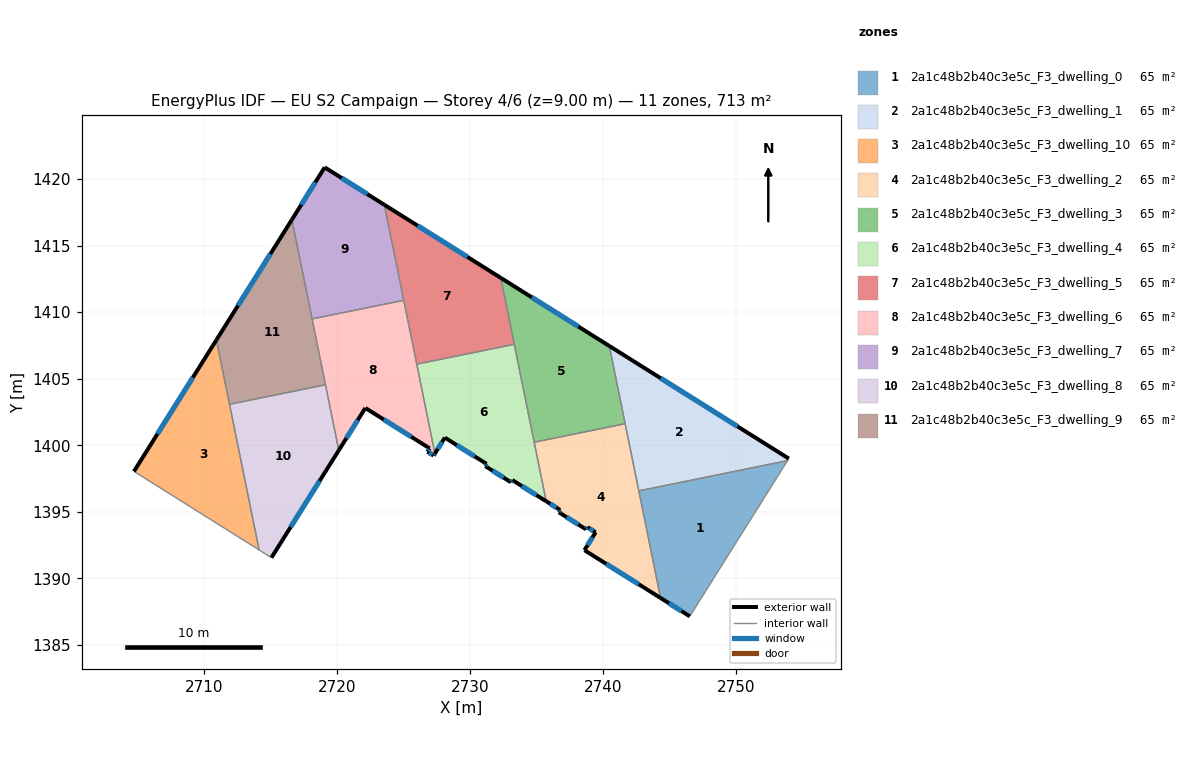
=== STOREY PLAN SPEC (per zone: floor XY polygon, exterior-wall plan segments, windows/doors) ===
zone 1: 2a1c48b2b40c3e5c_F3_dwelling_0  (64.8 m²)
  floor: (2753.87, 1398.84) (2746.53, 1387.14) (2744.33, 1388.52) (2742.69, 1396.57)
  exterior wall: (2744.33, 1388.52) – (2746.53, 1387.14)  [2.6 m]
    window: (2744.95, 1388.12) – (2745.90, 1387.53)  [1.4 m²]
  interior walls: 3
zone 2: 2a1c48b2b40c3e5c_F3_dwelling_1  (64.8 m²)
  floor: (2753.97, 1398.99) (2753.87, 1398.84) (2742.69, 1396.57) (2740.48, 1407.46)
  exterior wall: (2753.97, 1398.99) – (2740.48, 1407.46)  [15.9 m]
    window: (2750.11, 1401.41) – (2744.33, 1405.04)  [8.8 m²]
  interior walls: 4
zone 3: 2a1c48b2b40c3e5c_F3_dwelling_10  (64.8 m²)
  floor: (2710.94, 1407.91) (2714.15, 1392.13) (2704.74, 1398.03)
  exterior wall: (2710.94, 1407.91) – (2704.74, 1398.03)  [11.7 m]
    window: (2709.17, 1405.09) – (2706.51, 1400.85)  [6.4 m²]
  interior walls: 3
zone 4: 2a1c48b2b40c3e5c_F3_dwelling_2  (64.8 m²)
  floor: (2741.66, 1401.62) (2744.33, 1388.52) (2738.60, 1392.11) (2739.44, 1393.45) (2738.83, 1393.84) (2738.72, 1393.68) (2736.68, 1394.96) (2736.78, 1395.12) (2735.73, 1395.79) (2734.83, 1400.22)
  exterior wall: (2736.68, 1394.96) – (2738.72, 1393.68)  [2.4 m]
    window: (2737.26, 1394.59) – (2738.14, 1394.04)  [1.3 m²]
  exterior wall: (2736.78, 1395.12) – (2736.68, 1394.96)  [0.2 m]
    window: (2736.75, 1395.08) – (2736.71, 1395.01)  [0.1 m²]
  exterior wall: (2735.73, 1395.79) – (2736.78, 1395.12)  [1.2 m]
    window: (2736.03, 1395.60) – (2736.48, 1395.31)  [0.7 m²]
  exterior wall: (2738.60, 1392.11) – (2744.33, 1388.52)  [6.8 m]
    window: (2740.24, 1391.08) – (2742.69, 1389.54)  [3.7 m²]
  exterior wall: (2739.44, 1393.45) – (2738.60, 1392.11)  [1.6 m]
    window: (2739.20, 1393.07) – (2738.84, 1392.49)  [0.9 m²]
  exterior wall: (2738.83, 1393.84) – (2739.44, 1393.45)  [0.7 m]
    window: (2739.00, 1393.73) – (2739.27, 1393.56)  [0.4 m²]
  exterior wall: (2738.72, 1393.68) – (2738.83, 1393.84)  [0.2 m]
    window: (2738.75, 1393.72) – (2738.80, 1393.79)  [0.1 m²]
  interior walls: 4
zone 5: 2a1c48b2b40c3e5c_F3_dwelling_3  (64.8 m²)
  floor: (2740.48, 1407.46) (2741.66, 1401.62) (2734.83, 1400.22) (2732.31, 1412.58)
  exterior wall: (2740.48, 1407.46) – (2732.31, 1412.58)  [9.6 m]
    window: (2738.14, 1408.92) – (2734.65, 1411.12)  [5.3 m²]
  interior walls: 4
zone 6: 2a1c48b2b40c3e5c_F3_dwelling_4  (64.8 m²)
  floor: (2733.33, 1407.58) (2735.73, 1395.79) (2733.18, 1397.38) (2733.07, 1397.22) (2731.15, 1398.43) (2731.25, 1398.59) (2728.11, 1400.57) (2727.36, 1399.37) (2726.00, 1406.09)
  exterior wall: (2733.18, 1397.38) – (2735.73, 1395.79)  [3.0 m]
    window: (2733.91, 1396.93) – (2735.00, 1396.24)  [1.7 m²]
  exterior wall: (2733.07, 1397.22) – (2733.18, 1397.38)  [0.2 m]
    window: (2733.10, 1397.26) – (2733.15, 1397.34)  [0.1 m²]
  exterior wall: (2731.15, 1398.43) – (2733.07, 1397.22)  [2.3 m]
    window: (2731.70, 1398.08) – (2732.52, 1397.56)  [1.3 m²]
  exterior wall: (2731.25, 1398.59) – (2731.15, 1398.43)  [0.2 m]
    window: (2731.22, 1398.55) – (2731.18, 1398.47)  [0.1 m²]
  exterior wall: (2728.11, 1400.57) – (2731.25, 1398.59)  [3.7 m]
    window: (2729.01, 1400.01) – (2730.35, 1399.16)  [2.0 m²]
  exterior wall: (2727.36, 1399.37) – (2728.11, 1400.57)  [1.4 m]
    window: (2727.58, 1399.72) – (2727.90, 1400.23)  [0.8 m²]
  interior walls: 4
zone 7: 2a1c48b2b40c3e5c_F3_dwelling_5  (64.8 m²)
  floor: (2732.31, 1412.58) (2733.33, 1407.58) (2726.00, 1406.09) (2723.56, 1418.07)
  exterior wall: (2732.31, 1412.58) – (2723.56, 1418.07)  [10.3 m]
    window: (2729.81, 1414.15) – (2726.06, 1416.50)  [5.7 m²]
  interior walls: 4
zone 8: 2a1c48b2b40c3e5c_F3_dwelling_6  (64.8 m²)
  floor: (2725.02, 1410.89) (2727.36, 1399.37) (2727.27, 1399.22) (2726.80, 1399.51) (2726.96, 1399.77) (2722.14, 1402.80) (2720.14, 1399.62) (2718.13, 1409.49)
  exterior wall: (2727.27, 1399.22) – (2727.36, 1399.37)  [0.2 m]
    window: (2727.30, 1399.26) – (2727.34, 1399.33)  [0.1 m²]
  exterior wall: (2726.80, 1399.51) – (2727.27, 1399.22)  [0.6 m]
    window: (2726.94, 1399.43) – (2727.14, 1399.30)  [0.3 m²]
  exterior wall: (2726.96, 1399.77) – (2726.80, 1399.51)  [0.3 m]
    window: (2726.92, 1399.69) – (2726.85, 1399.59)  [0.2 m²]
  exterior wall: (2722.14, 1402.80) – (2726.96, 1399.77)  [5.7 m]
    window: (2723.51, 1401.93) – (2725.58, 1400.63)  [3.1 m²]
  exterior wall: (2720.14, 1399.62) – (2722.14, 1402.80)  [3.8 m]
    window: (2720.71, 1400.53) – (2721.57, 1401.89)  [2.1 m²]
  interior walls: 5
zone 9: 2a1c48b2b40c3e5c_F3_dwelling_7  (64.8 m²)
  floor: (2723.56, 1418.07) (2725.02, 1410.89) (2718.13, 1409.49) (2716.62, 1416.96) (2719.08, 1420.88)
  exterior wall: (2723.56, 1418.07) – (2719.08, 1420.88)  [5.3 m]
    window: (2722.28, 1418.87) – (2720.36, 1420.08)  [2.9 m²]
  exterior wall: (2719.08, 1420.88) – (2716.62, 1416.96)  [4.6 m]
    window: (2718.38, 1419.76) – (2717.32, 1418.08)  [2.6 m²]
  interior walls: 3
zone 10: 2a1c48b2b40c3e5c_F3_dwelling_8  (64.8 m²)
  floor: (2719.14, 1404.54) (2720.14, 1399.62) (2715.08, 1391.55) (2714.15, 1392.13) (2711.93, 1403.08)
  exterior wall: (2715.08, 1391.55) – (2720.14, 1399.62)  [9.5 m]
    window: (2716.52, 1393.85) – (2718.69, 1397.31)  [5.3 m²]
  interior walls: 4
zone 11: 2a1c48b2b40c3e5c_F3_dwelling_9  (64.8 m²)
  floor: (2716.62, 1416.96) (2719.14, 1404.54) (2711.93, 1403.08) (2710.94, 1407.91)
  exterior wall: (2716.62, 1416.96) – (2710.94, 1407.91)  [10.7 m]
    window: (2714.99, 1414.37) – (2712.56, 1410.50)  [5.9 m²]
  interior walls: 4

=== DERIVED (storey summary) ===
Building: EU S2 Campaign
Storey: 4 of 6  (floor level z = 9.00 m)
Storey gross floor area: 712.8 m²
Zones on this storey: 11
  - 2a1c48b2b40c3e5c_F3_dwelling_0: floor 64.8 m²; exterior wall 2.6 m (7.8 m²); 1 window(s) 1.4 m²; WWR 18.4%
  - 2a1c48b2b40c3e5c_F3_dwelling_1: floor 64.8 m²; exterior wall 15.9 m (47.8 m²); 1 window(s) 8.8 m²; WWR 18.4%
  - 2a1c48b2b40c3e5c_F3_dwelling_10: floor 64.8 m²; exterior wall 11.7 m (35.0 m²); 1 window(s) 6.4 m²; WWR 18.4%
  - 2a1c48b2b40c3e5c_F3_dwelling_2: floor 64.8 m²; exterior wall 13.1 m (39.3 m²); 7 window(s) 7.2 m²; WWR 18.4%
  - 2a1c48b2b40c3e5c_F3_dwelling_3: floor 64.8 m²; exterior wall 9.6 m (28.9 m²); 1 window(s) 5.3 m²; WWR 18.4%
  - 2a1c48b2b40c3e5c_F3_dwelling_4: floor 64.8 m²; exterior wall 10.8 m (32.4 m²); 6 window(s) 5.9 m²; WWR 18.4%
  - 2a1c48b2b40c3e5c_F3_dwelling_5: floor 64.8 m²; exterior wall 10.3 m (31.0 m²); 1 window(s) 5.7 m²; WWR 18.4%
  - 2a1c48b2b40c3e5c_F3_dwelling_6: floor 64.8 m²; exterior wall 10.5 m (31.4 m²); 5 window(s) 5.8 m²; WWR 18.4%
  - 2a1c48b2b40c3e5c_F3_dwelling_7: floor 64.8 m²; exterior wall 9.9 m (29.8 m²); 2 window(s) 5.5 m²; WWR 18.4%
  - 2a1c48b2b40c3e5c_F3_dwelling_8: floor 64.8 m²; exterior wall 9.5 m (28.6 m²); 1 window(s) 5.3 m²; WWR 18.4%
  - 2a1c48b2b40c3e5c_F3_dwelling_9: floor 64.8 m²; exterior wall 10.7 m (32.0 m²); 1 window(s) 5.9 m²; WWR 18.4%
Zone adjacency (shared interzone walls):
  - 2a1c48b2b40c3e5c_F3_dwelling_0 ↔ 2a1c48b2b40c3e5c_F3_dwelling_1
  - 2a1c48b2b40c3e5c_F3_dwelling_0 ↔ 2a1c48b2b40c3e5c_F3_dwelling_2
  - 2a1c48b2b40c3e5c_F3_dwelling_1 ↔ 2a1c48b2b40c3e5c_F3_dwelling_2
  - 2a1c48b2b40c3e5c_F3_dwelling_1 ↔ 2a1c48b2b40c3e5c_F3_dwelling_3
  - 2a1c48b2b40c3e5c_F3_dwelling_10 ↔ 2a1c48b2b40c3e5c_F3_dwelling_8
  - 2a1c48b2b40c3e5c_F3_dwelling_10 ↔ 2a1c48b2b40c3e5c_F3_dwelling_9
  - 2a1c48b2b40c3e5c_F3_dwelling_2 ↔ 2a1c48b2b40c3e5c_F3_dwelling_3
  - 2a1c48b2b40c3e5c_F3_dwelling_2 ↔ 2a1c48b2b40c3e5c_F3_dwelling_4
  - 2a1c48b2b40c3e5c_F3_dwelling_3 ↔ 2a1c48b2b40c3e5c_F3_dwelling_4
  - 2a1c48b2b40c3e5c_F3_dwelling_3 ↔ 2a1c48b2b40c3e5c_F3_dwelling_5
  - 2a1c48b2b40c3e5c_F3_dwelling_4 ↔ 2a1c48b2b40c3e5c_F3_dwelling_5
  - 2a1c48b2b40c3e5c_F3_dwelling_4 ↔ 2a1c48b2b40c3e5c_F3_dwelling_6
  - 2a1c48b2b40c3e5c_F3_dwelling_5 ↔ 2a1c48b2b40c3e5c_F3_dwelling_6
  - 2a1c48b2b40c3e5c_F3_dwelling_5 ↔ 2a1c48b2b40c3e5c_F3_dwelling_7
  - 2a1c48b2b40c3e5c_F3_dwelling_6 ↔ 2a1c48b2b40c3e5c_F3_dwelling_7
  - 2a1c48b2b40c3e5c_F3_dwelling_6 ↔ 2a1c48b2b40c3e5c_F3_dwelling_8
  - 2a1c48b2b40c3e5c_F3_dwelling_6 ↔ 2a1c48b2b40c3e5c_F3_dwelling_9
  - 2a1c48b2b40c3e5c_F3_dwelling_7 ↔ 2a1c48b2b40c3e5c_F3_dwelling_9
  - 2a1c48b2b40c3e5c_F3_dwelling_8 ↔ 2a1c48b2b40c3e5c_F3_dwelling_9